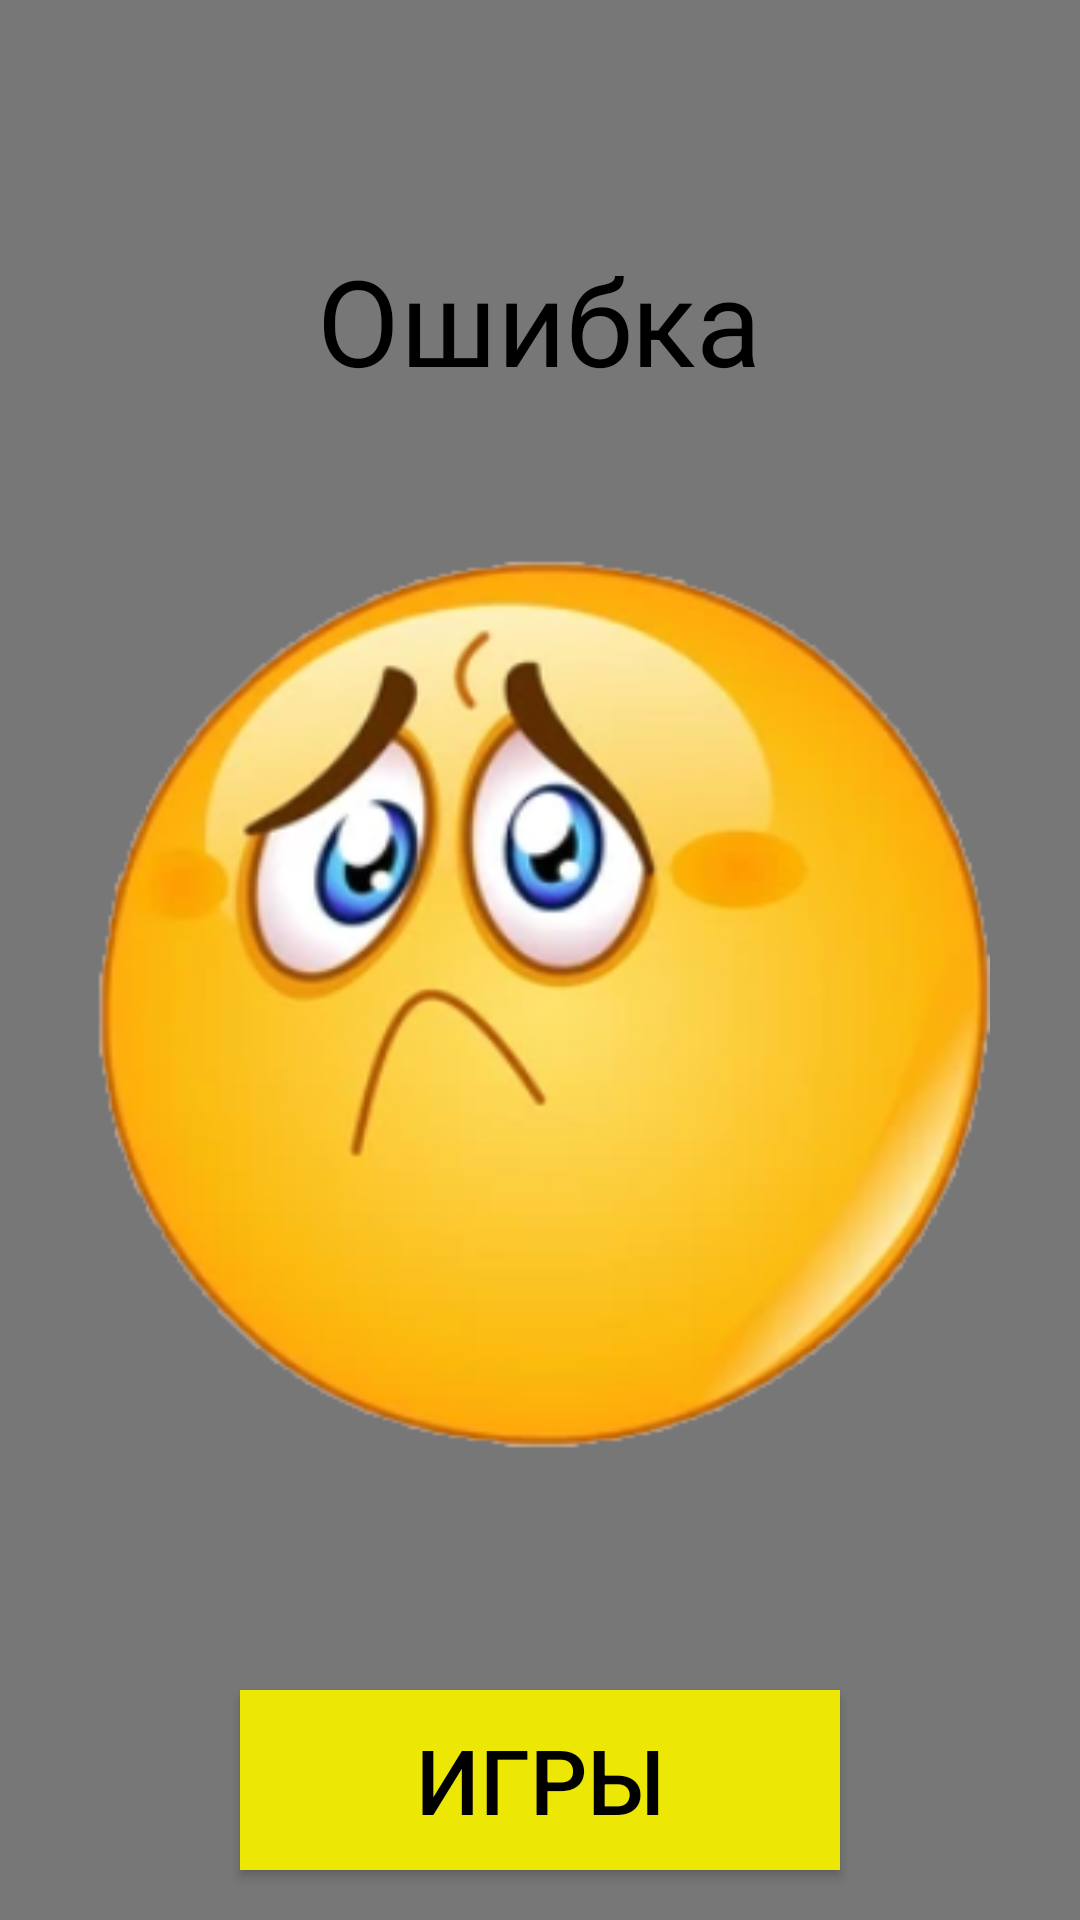

The Android layout XML behind this screen, and the referenced resources:
<!-- AndroidManifest.xml: application theme Theme.ChasingTheScore -->
<!-- res/layout/fragment_fail_.xml -->
<?xml version="1.0" encoding="utf-8"?>
<FrameLayout xmlns:android="http://schemas.android.com/apk/res/android"
    xmlns:tools="http://schemas.android.com/tools"
    android:layout_width="match_parent"
    android:layout_height="match_parent"
    tools:context=".Fail_Fragment"
    >

    <LinearLayout
        android:layout_width="match_parent"
        android:layout_height="match_parent"
        android:background="@color/grey"
        android:orientation="vertical">


        <TextView
            android:layout_width="wrap_content"
            android:layout_height="wrap_content"
            android:layout_gravity="center"
            android:text="@string/fail"
            android:layout_marginTop="80dp"
            android:textColor="@color/black"
            android:textSize="40dp" />

        <LinearLayout
            android:layout_width="300dp"
            android:layout_height="300dp"
            android:layout_gravity="center"
            android:layout_marginTop="50dp"
            android:background="@drawable/fail" />

        <Button
            android:id="@+id/levelBack1"
            android:layout_width="200dp"
            android:layout_height="60dp"
            android:layout_gravity="center"
            android:layout_marginTop="80dp"
            android:background="@color/yellow"
            android:text="@string/ingame"
            android:textColor="@color/black"
            android:textSize="30dp" />


    </LinearLayout>


</FrameLayout>
<!-- resources referenced by this layout -->
<resources>
  <color name="black">#FF000000</color>
  <color name="grey">#787778</color>
  <color name="yellow">#ECE704</color>
  <!-- drawable fail: png bitmap (drawable, 89695 bytes) -->
  <string name="fail">Ошибка</string>
  <string name="ingame">Игры</string>
  <style name="Theme.ChasingTheScore" parent="Theme.AppCompat.DayNight.NoActionBar">
          
          <item name="colorPrimary">@color/purple_500</item>
          <item name="colorPrimaryVariant">@color/purple_700</item>
          <item name="colorOnPrimary">@color/white</item>
          
          <item name="colorSecondary">@color/teal_200</item>
          <item name="colorSecondaryVariant">@color/teal_700</item>
          <item name="colorOnSecondary">@color/black</item>
          
          <item name="android:statusBarColor" tools:targetApi="l">?attr/colorPrimaryVariant</item>
          
      </style>
  <color name="purple_500">#FF6200EE</color>
  <color name="purple_700">#FF3700B3</color>
  <color name="white">#FFFFFFFF</color>
  <color name="teal_200">#FF03DAC5</color>
  <color name="teal_700">#FF018786</color>
</resources>
